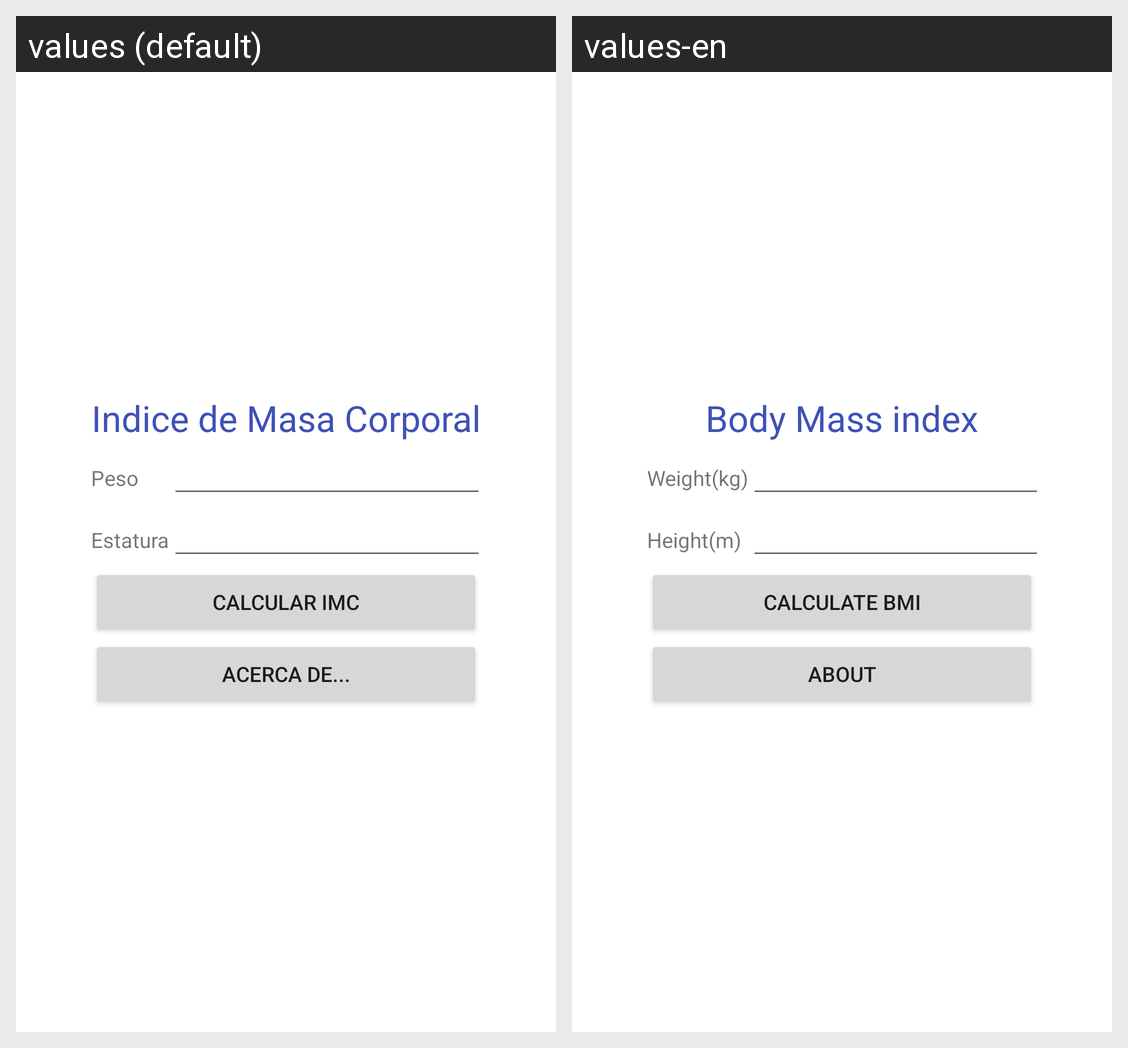

The same Android screen rendered under two of its app's locales, left to right. List the strings drawn on it with the default value and each locale's translation.
Android screen res/layout/activity_main.xml rendered under 2 locales, left to right: values (default), values-en. Device: Nexus 5 (rendered at 1080×1920; each locale shown at half size, 540×960, under a caption strip naming it); theme Theme.U3IMCApp.
Strings drawn on this screen, with the default value and each locale's value (text and hints the layout hard-codes, and strings that could not be matched under every locale, appear in the picture but are not listed):

titulo_app
  values: Indice de Masa Corporal
  values-en: Body Mass index

peso
  values: Peso
  values-en: Weight(kg)

estatura
  values: Estatura
  values-en: Height(m)

btn_calcular
  values: Calcular IMC
  values-en: CALCULATE BMI

BTN_acercade
  values: Acerca de...
  values-en: About
